2-way image classification set "featureExtraction" from GitHub (dew54/marble); label vocabulary: larvae, planktons.

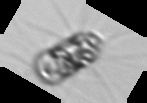
Label: planktons

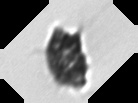
Label: planktons

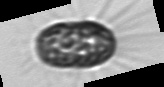
Label: planktons

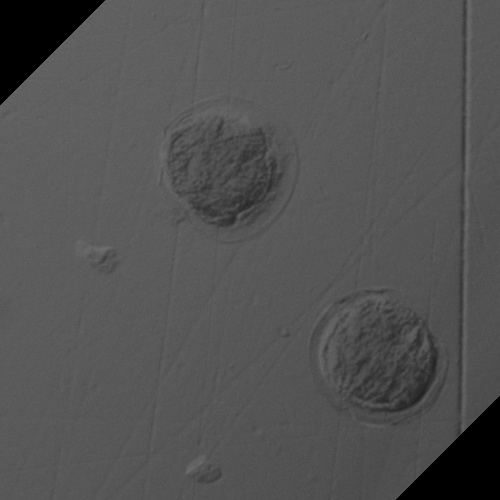
Label: larvae

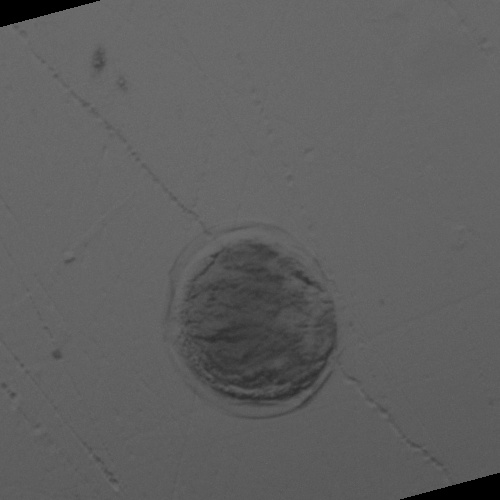
Label: larvae

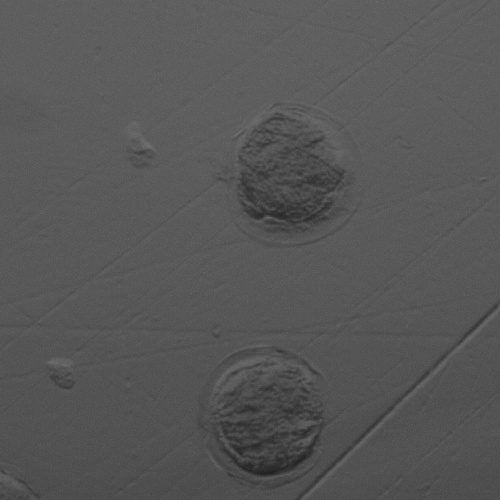
Label: larvae
